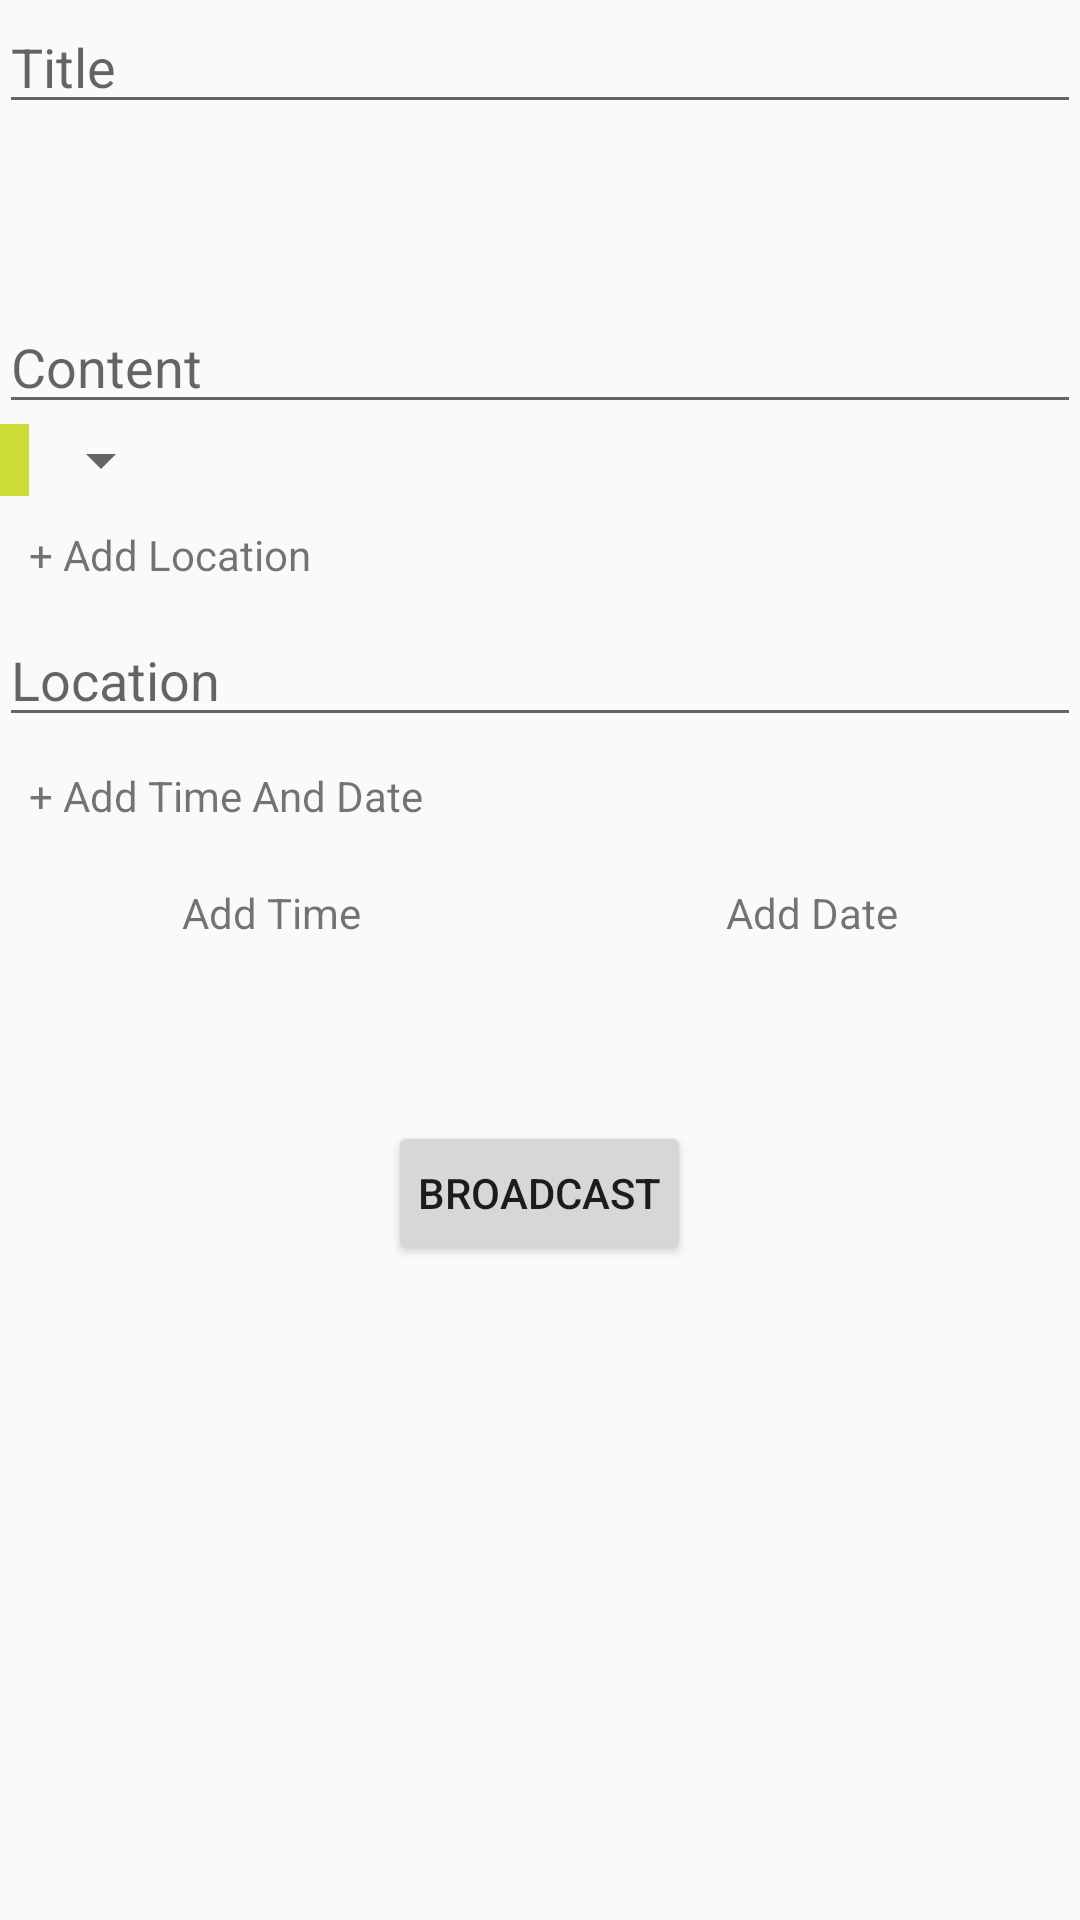

Write the Android layout XML for this screen, with the resource values it uses.
<!-- AndroidManifest.xml: application theme AppTheme -->
<!-- res/layout/activity_new_broadcast.xml -->
<RelativeLayout xmlns:android="http://schemas.android.com/apk/res/android"
    xmlns:tools="http://schemas.android.com/tools"
    android:layout_width="match_parent"
    android:layout_height="match_parent"
    android:paddingBottom="@dimen/activity_vertical_margin"
    android:paddingLeft="@dimen/activity_horizontal_margin"
    android:paddingRight="@dimen/activity_horizontal_margin"
    android:paddingTop="@dimen/activity_vertical_margin"
    tools:context="rish.crearo.onlinesql.NewBroadcast">

    <ScrollView xmlns:android="http://schemas.android.com/apk/res/android"
        xmlns:tools="http://schemas.android.com/tools"
        android:layout_width="match_parent"
        android:layout_height="wrap_content"
        tools:context="rish.crearo.onlinesql.FragPagerThree">

        <LinearLayout
            android:layout_width="match_parent"
            android:layout_height="match_parent"
            android:orientation="vertical">

            <EditText
                android:id="@+id/post_title"
                android:layout_width="fill_parent"
                android:layout_height="wrap_content"
                android:layout_weight="1"
                android:hint="Title" />

            <EditText
                android:id="@+id/post_contenet"
                android:layout_width="match_parent"
                android:layout_height="wrap_content"
                android:height="100dp"
                android:gravity="left|bottom"
                android:hint="Content"
                android:scrollbars="vertical" />

            <LinearLayout
                android:layout_width="wrap_content"
                android:layout_height="wrap_content"
                android:orientation="horizontal">

                <TextView
                    android:id="@+id/post_priority"
                    android:layout_width="10dp"
                    android:layout_height="match_parent"
                    android:background="@color/priority_0" />

                <Spinner
                    android:id="@+id/post_spinner"
                    android:layout_width="match_parent"
                    android:layout_height="match_parent"
                    android:gravity="center"
                    android:padding="10dp" />
            </LinearLayout>

            <TextView
                android:id="@+id/add_location"
                android:layout_width="wrap_content"
                android:layout_height="wrap_content"
                android:padding="10dp"
                android:text="+ Add Location" />

            <EditText
                android:id="@+id/post_location"
                android:layout_width="match_parent"
                android:layout_height="wrap_content"
                android:hint="Location" />

            <TextView
                android:id="@+id/add_timedate"
                android:layout_width="wrap_content"
                android:layout_height="wrap_content"
                android:padding="10dp"
                android:text="+ Add Time And Date" />

            <LinearLayout
                android:layout_width="match_parent"
                android:layout_height="match_parent"
                android:orientation="horizontal">

                <TextView
                    android:id="@+id/post_time_picker"
                    android:layout_width="wrap_content"
                    android:layout_height="wrap_content"
                    android:layout_gravity="center"
                    android:layout_weight="1"
                    android:gravity="center"
                    android:padding="10dp"
                    android:text="Add Time" />

                <TextView
                    android:id="@+id/post_date_picker"
                    android:layout_width="wrap_content"
                    android:layout_height="wrap_content"
                    android:layout_gravity="center"
                    android:layout_weight="1"
                    android:gravity="center"
                    android:padding="10dp"
                    android:text="Add Date" />
            </LinearLayout>

            <Button
                android:id="@+id/post_submit"
                android:layout_width="wrap_content"
                android:layout_height="wrap_content"
                android:layout_gravity="center"
                android:layout_marginTop="50dp"
                android:padding="10dp"
                android:text="Broadcast" />

        </LinearLayout>
    </ScrollView>

</RelativeLayout>
<!-- resources referenced by this layout -->
<resources>
  <color name="priority_0">#CDDC39</color>
  <style name="AppTheme" parent="Theme.AppCompat.Light">
          <item name="android:windowContentOverlay">@null</item>
      </style>
</resources>
